Run: headless pygame with SDL's dummy video driver; simulated clock (each Clock.tick advances the game by its frame time, no real sleeping); random seed 0; keys injected as events and as key.get_pressed() state; no mouse input.
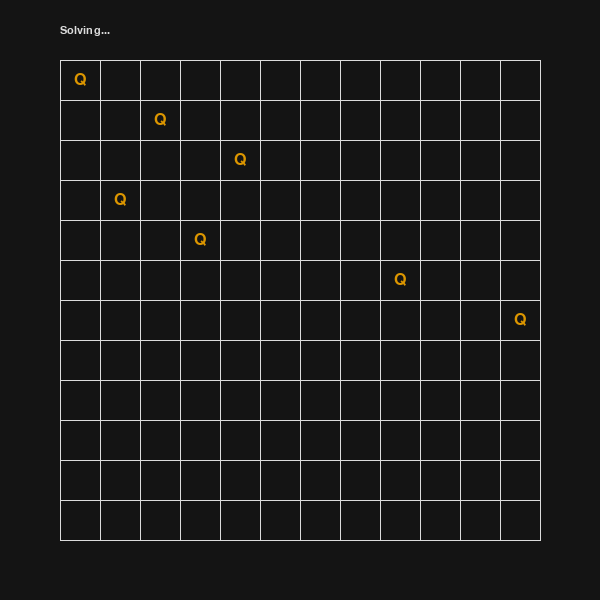
Frame 1 of 4 · flips 1–60 · no input
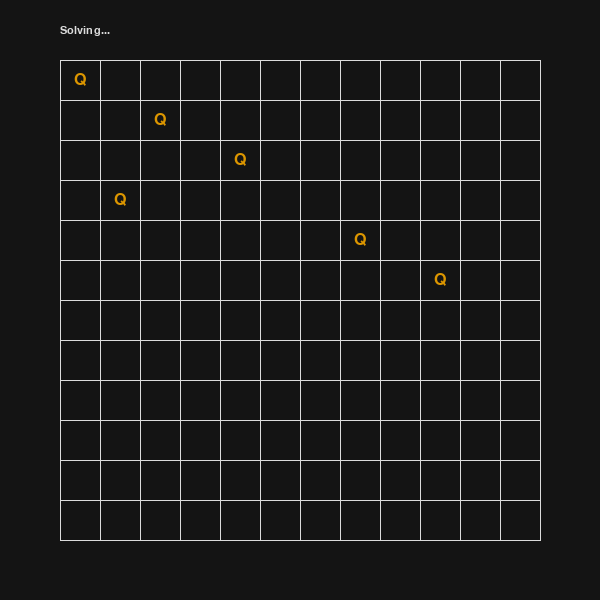
Frame 2 of 4 · flips 61–180 · tapped SPACE, RETURN · held RIGHT (→), D
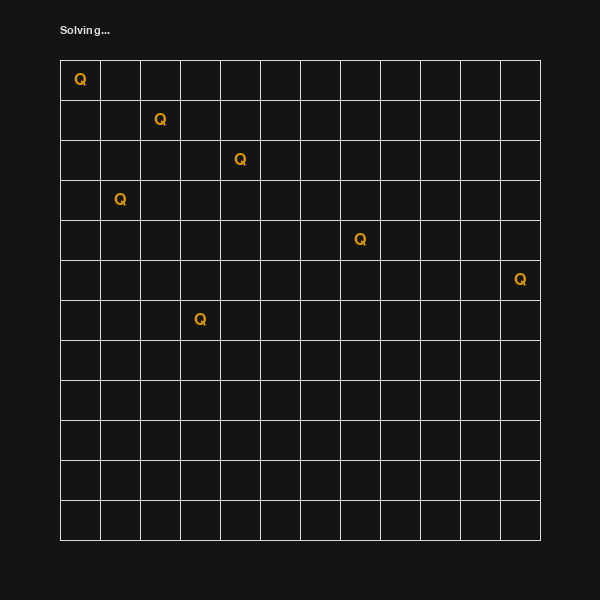
Frame 3 of 4 · flips 181–300 · held DOWN (↓), S
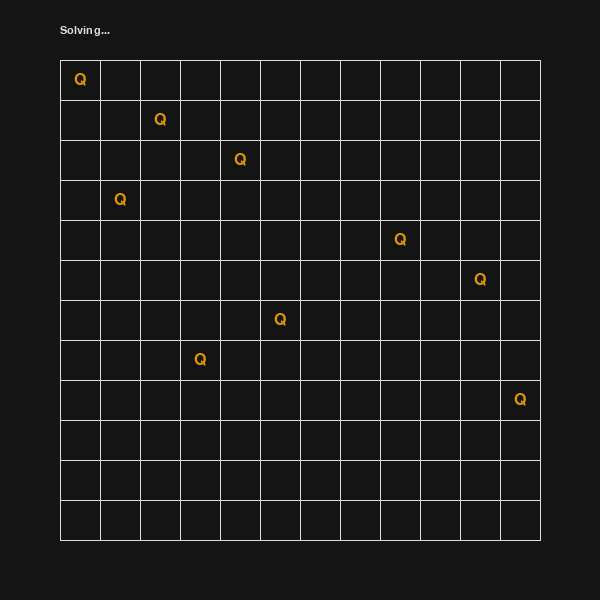
Frame 4 of 4 · flips 301–420 · held LEFT (←), A, UP (↑), W

The pygame program that drew these frames:

# N Queens solver using depth-first search
# Author: Sam Barba
# Created 08/02/2022

import pygame as pg
import sys

DRAW_STEPS = True
N = 12  # N > 3
BLANK = 0
QUEEN = 1
CELL_SIZE = 40
GRID_OFFSET = 60

board = [[BLANK] * N for _ in range(N)]

# ---------------------------------------------------------------------------------------------------- #
# --------------------------------------------  FUNCTIONS  ------------------------------------------- #
# ---------------------------------------------------------------------------------------------------- #

def solve(row=0):
	if row == N:  # If all queens placed
		return True

	for event in pg.event.get():
		if event.type == pg.QUIT:
			pg.quit()
			sys.exit(0)

	for col in range(N):
		if valid(row, col):
			board[row][col] = QUEEN
			if DRAW_STEPS:
				draw_grid("Solving...")
			if solve(row + 1):
				return True

		# Reset the square in order to backtrack
		board[row][col] = BLANK
		if DRAW_STEPS:
			draw_grid("Solving...")

	return False

def valid(row, col):
	# Check row and column
	if QUEEN in board[row] or QUEEN in (r[col] for r in board):
		return False

	# Check upper diagonal on left side
	for y, x in zip(range(row, -1, -1), range(col, -1, -1)):
		if board[y][x] == QUEEN:
			return False

	# Check upper diagonal on right side
	for y, x in zip(range(row, -1, -1), range(col, N, 1)):
		if board[y][x] == QUEEN:
			return False

	return True

def draw_grid(solve_status):
	scene.fill((20, 20, 20))
	status_font = pg.font.SysFont("consolas", 16)
	cell_font = pg.font.SysFont("consolas", 24)

	status_lbl = status_font.render(f"{solve_status}", True, (220, 220, 220))
	scene.blit(status_lbl, (GRID_OFFSET, 25))

	for y in range(N):
		for x in range(N):
			if board[y][x] == QUEEN:
				cell_lbl = cell_font.render("Q", True, (220, 150, 0))
				lbl_rect = cell_lbl.get_rect(center=((x + 0.5) * CELL_SIZE + GRID_OFFSET, (y + 0.5) * CELL_SIZE + GRID_OFFSET))
				scene.blit(cell_lbl, lbl_rect)

	# Grid lines
	for i in range(GRID_OFFSET, N * CELL_SIZE + GRID_OFFSET + 1, CELL_SIZE):
		pg.draw.line(scene, (220, 220, 220), (i, GRID_OFFSET), (i, N * CELL_SIZE + GRID_OFFSET))
		pg.draw.line(scene, (220, 220, 220), (GRID_OFFSET, i), (N * CELL_SIZE + GRID_OFFSET, i))

	pg.display.update()

# ---------------------------------------------------------------------------------------------------- #
# ----------------------------------------------  MAIN  ---------------------------------------------- #
# ---------------------------------------------------------------------------------------------------- #

pg.init()
pg.display.set_caption("N Queens Solver")
scene = pg.display.set_mode((N * CELL_SIZE + 2 * GRID_OFFSET, N * CELL_SIZE + 2 * GRID_OFFSET))

solved = solve()
draw_grid("Solved!" if solved else "No solution")

while True:
	for event in pg.event.get():
		if event.type == pg.QUIT:
			pg.quit()
			sys.exit(0)
